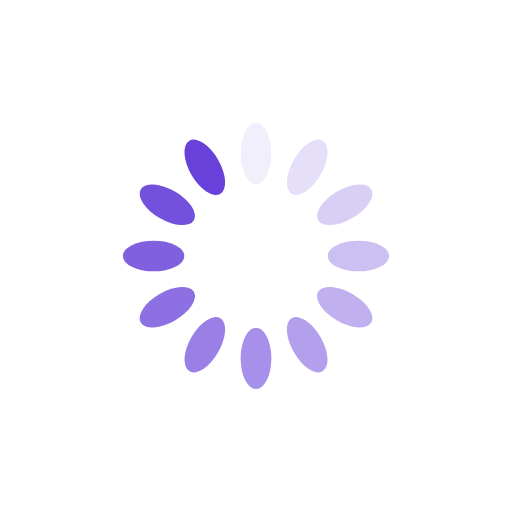
t = 0.00 s
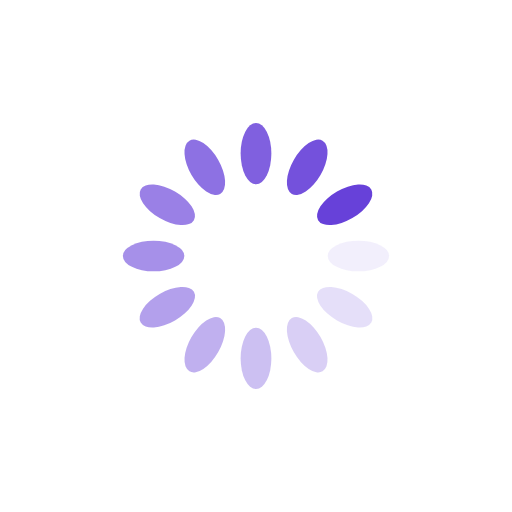
t = 0.25 s
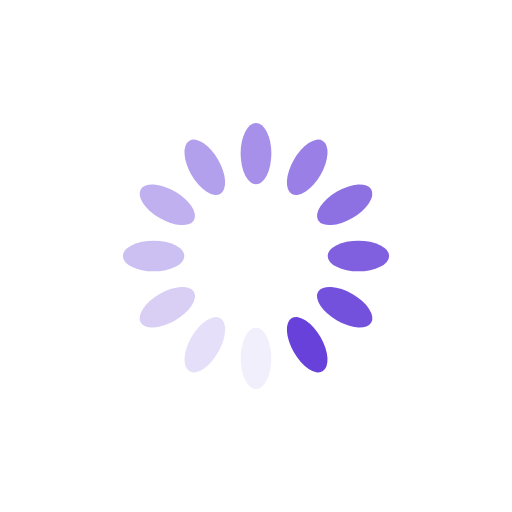
t = 0.50 s
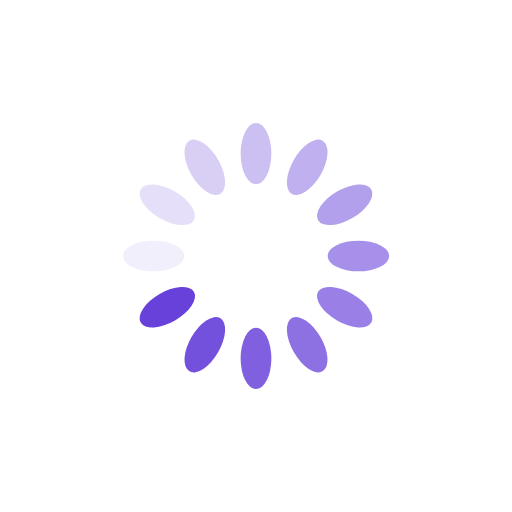
t = 0.75 s

The animated SVG that drew these frames (rendered in a browser with its animation timeline set to each time). Animation: 12 SMIL elements (animate=12); one cycle of 1.00 s, repeats indefinitely.

<svg xmlns="http://www.w3.org/2000/svg" viewBox="0 0 100 100" preserveAspectRatio="xMidYMid" width="200" height="200" style="shape-rendering: auto; display: block; background: rgba(255, 255, 255, 0);" xmlns:xlink="http://www.w3.org/1999/xlink"><g><g transform="rotate(0 50 50)">
  <rect fill="#6741d9" height="12" width="6" ry="6" rx="3" y="24" x="47">
    <animate repeatCount="indefinite" begin="-0.9166666666666666s" dur="1s" keyTimes="0;1" values="1;0" attributeName="opacity"></animate>
  </rect>
</g><g transform="rotate(30 50 50)">
  <rect fill="#6741d9" height="12" width="6" ry="6" rx="3" y="24" x="47">
    <animate repeatCount="indefinite" begin="-0.8333333333333334s" dur="1s" keyTimes="0;1" values="1;0" attributeName="opacity"></animate>
  </rect>
</g><g transform="rotate(60 50 50)">
  <rect fill="#6741d9" height="12" width="6" ry="6" rx="3" y="24" x="47">
    <animate repeatCount="indefinite" begin="-0.75s" dur="1s" keyTimes="0;1" values="1;0" attributeName="opacity"></animate>
  </rect>
</g><g transform="rotate(90 50 50)">
  <rect fill="#6741d9" height="12" width="6" ry="6" rx="3" y="24" x="47">
    <animate repeatCount="indefinite" begin="-0.6666666666666666s" dur="1s" keyTimes="0;1" values="1;0" attributeName="opacity"></animate>
  </rect>
</g><g transform="rotate(120 50 50)">
  <rect fill="#6741d9" height="12" width="6" ry="6" rx="3" y="24" x="47">
    <animate repeatCount="indefinite" begin="-0.5833333333333334s" dur="1s" keyTimes="0;1" values="1;0" attributeName="opacity"></animate>
  </rect>
</g><g transform="rotate(150 50 50)">
  <rect fill="#6741d9" height="12" width="6" ry="6" rx="3" y="24" x="47">
    <animate repeatCount="indefinite" begin="-0.5s" dur="1s" keyTimes="0;1" values="1;0" attributeName="opacity"></animate>
  </rect>
</g><g transform="rotate(180 50 50)">
  <rect fill="#6741d9" height="12" width="6" ry="6" rx="3" y="24" x="47">
    <animate repeatCount="indefinite" begin="-0.4166666666666667s" dur="1s" keyTimes="0;1" values="1;0" attributeName="opacity"></animate>
  </rect>
</g><g transform="rotate(210 50 50)">
  <rect fill="#6741d9" height="12" width="6" ry="6" rx="3" y="24" x="47">
    <animate repeatCount="indefinite" begin="-0.3333333333333333s" dur="1s" keyTimes="0;1" values="1;0" attributeName="opacity"></animate>
  </rect>
</g><g transform="rotate(240 50 50)">
  <rect fill="#6741d9" height="12" width="6" ry="6" rx="3" y="24" x="47">
    <animate repeatCount="indefinite" begin="-0.25s" dur="1s" keyTimes="0;1" values="1;0" attributeName="opacity"></animate>
  </rect>
</g><g transform="rotate(270 50 50)">
  <rect fill="#6741d9" height="12" width="6" ry="6" rx="3" y="24" x="47">
    <animate repeatCount="indefinite" begin="-0.16666666666666666s" dur="1s" keyTimes="0;1" values="1;0" attributeName="opacity"></animate>
  </rect>
</g><g transform="rotate(300 50 50)">
  <rect fill="#6741d9" height="12" width="6" ry="6" rx="3" y="24" x="47">
    <animate repeatCount="indefinite" begin="-0.08333333333333333s" dur="1s" keyTimes="0;1" values="1;0" attributeName="opacity"></animate>
  </rect>
</g><g transform="rotate(330 50 50)">
  <rect fill="#6741d9" height="12" width="6" ry="6" rx="3" y="24" x="47">
    <animate repeatCount="indefinite" begin="0s" dur="1s" keyTimes="0;1" values="1;0" attributeName="opacity"></animate>
  </rect>
</g><g></g></g><!-- [ldio] generated by https://loading.io --></svg>